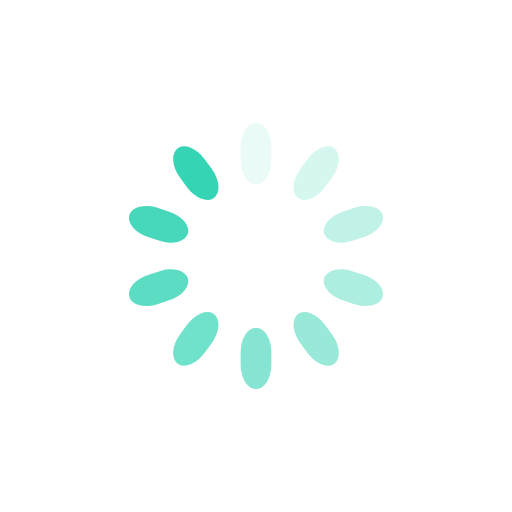
t = 0.00 s
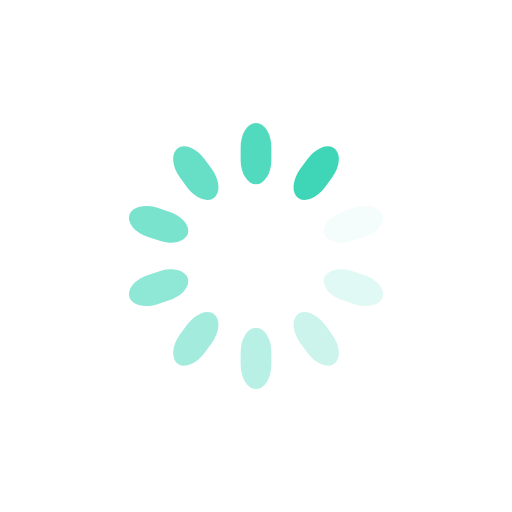
t = 0.10 s
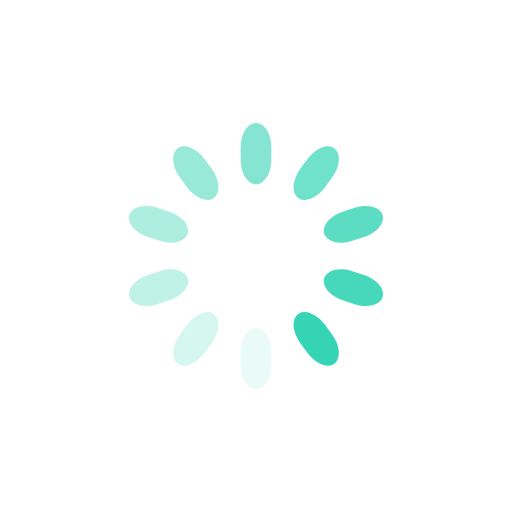
t = 0.20 s
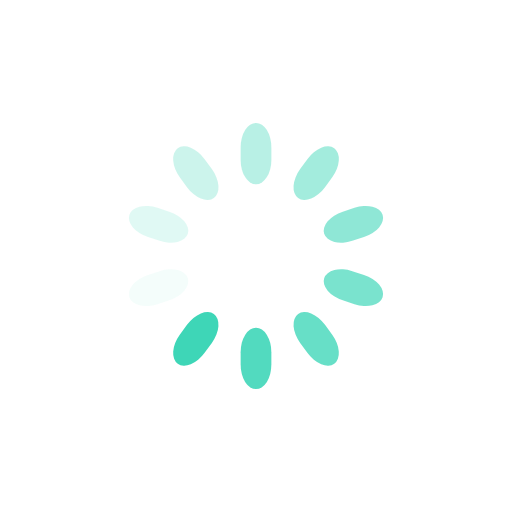
t = 0.30 s

The animated SVG that drew these frames (rendered in a browser with its animation timeline set to each time). Animation: 10 SMIL elements (animate=10); one cycle of 0.40 s, repeats indefinitely.

<svg class="lds-spinner" width="50px"  height="50px"  xmlns="http://www.w3.org/2000/svg" xmlns:xlink="http://www.w3.org/1999/xlink" viewBox="0 0 100 100" preserveAspectRatio="xMidYMid" style="background: none;"><g transform="rotate(0 50 50)">
  <rect x="47" y="24" rx="9.4" ry="4.8" width="6" height="12" fill="#34d4b4">
    <animate attributeName="opacity" values="1;0" keyTimes="0;1" dur="0.4s" begin="-0.36s" repeatCount="indefinite"></animate>
  </rect>
</g><g transform="rotate(36 50 50)">
  <rect x="47" y="24" rx="9.4" ry="4.8" width="6" height="12" fill="#34d4b4">
    <animate attributeName="opacity" values="1;0" keyTimes="0;1" dur="0.4s" begin="-0.32s" repeatCount="indefinite"></animate>
  </rect>
</g><g transform="rotate(72 50 50)">
  <rect x="47" y="24" rx="9.4" ry="4.8" width="6" height="12" fill="#34d4b4">
    <animate attributeName="opacity" values="1;0" keyTimes="0;1" dur="0.4s" begin="-0.28s" repeatCount="indefinite"></animate>
  </rect>
</g><g transform="rotate(108 50 50)">
  <rect x="47" y="24" rx="9.4" ry="4.8" width="6" height="12" fill="#34d4b4">
    <animate attributeName="opacity" values="1;0" keyTimes="0;1" dur="0.4s" begin="-0.24000000000000005s" repeatCount="indefinite"></animate>
  </rect>
</g><g transform="rotate(144 50 50)">
  <rect x="47" y="24" rx="9.4" ry="4.8" width="6" height="12" fill="#34d4b4">
    <animate attributeName="opacity" values="1;0" keyTimes="0;1" dur="0.4s" begin="-0.2s" repeatCount="indefinite"></animate>
  </rect>
</g><g transform="rotate(180 50 50)">
  <rect x="47" y="24" rx="9.4" ry="4.8" width="6" height="12" fill="#34d4b4">
    <animate attributeName="opacity" values="1;0" keyTimes="0;1" dur="0.4s" begin="-0.16s" repeatCount="indefinite"></animate>
  </rect>
</g><g transform="rotate(216 50 50)">
  <rect x="47" y="24" rx="9.4" ry="4.8" width="6" height="12" fill="#34d4b4">
    <animate attributeName="opacity" values="1;0" keyTimes="0;1" dur="0.4s" begin="-0.12000000000000002s" repeatCount="indefinite"></animate>
  </rect>
</g><g transform="rotate(252 50 50)">
  <rect x="47" y="24" rx="9.4" ry="4.8" width="6" height="12" fill="#34d4b4">
    <animate attributeName="opacity" values="1;0" keyTimes="0;1" dur="0.4s" begin="-0.08s" repeatCount="indefinite"></animate>
  </rect>
</g><g transform="rotate(288 50 50)">
  <rect x="47" y="24" rx="9.4" ry="4.8" width="6" height="12" fill="#34d4b4">
    <animate attributeName="opacity" values="1;0" keyTimes="0;1" dur="0.4s" begin="-0.04s" repeatCount="indefinite"></animate>
  </rect>
</g><g transform="rotate(324 50 50)">
  <rect x="47" y="24" rx="9.4" ry="4.8" width="6" height="12" fill="#34d4b4">
    <animate attributeName="opacity" values="1;0" keyTimes="0;1" dur="0.4s" begin="0s" repeatCount="indefinite"></animate>
  </rect>
</g></svg>
